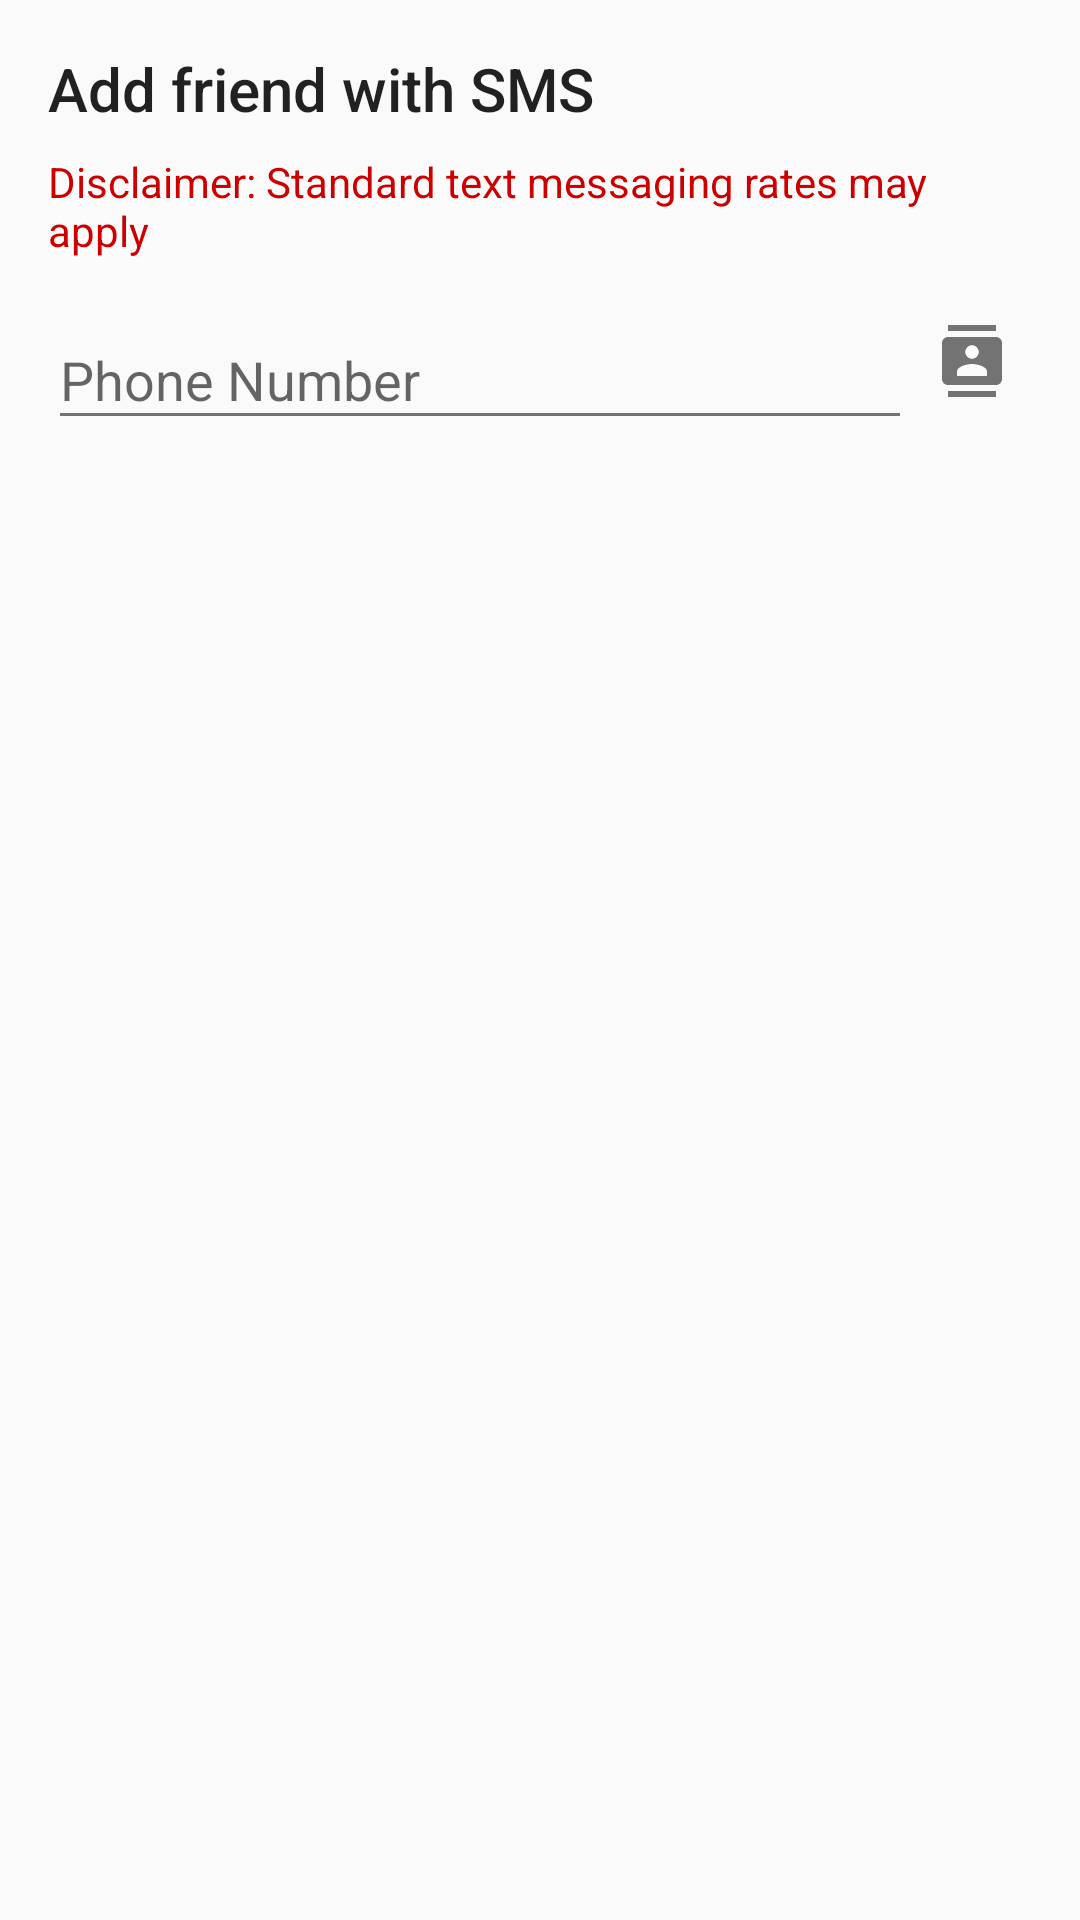

This screen was rendered from an Android layout file. Write that file and the resources it references.
<!-- AndroidManifest.xml: application theme AppTheme -->
<!-- res/layout/sms_allow_dialog.xml -->
<?xml version="1.0" encoding="utf-8"?>
<LinearLayout xmlns:android="http://schemas.android.com/apk/res/android"
              xmlns:app="http://schemas.android.com/apk/res-auto"
              android:orientation="vertical"
              android:layout_width="match_parent"
              android:layout_height="match_parent"
              android:padding="@dimen/activity_horizontal_margin"
              android:background="@color/background_mat">

    <TextView
        android:layout_width="wrap_content"
        android:layout_height="wrap_content"
        android:layout_marginBottom="@dimen/sms_allow_dialog_margin"
        android:text="@string/dialog_title_sms_add_friend"
        style="@style/Base.TextAppearance.AppCompat.Title"
        android:textColor="@color/primary_text"/>

    <TextView
        android:layout_width="wrap_content"
        android:layout_height="wrap_content"
        android:layout_marginBottom="@dimen/sms_allow_dialog_margin"
        android:text="@string/sms_disclaimer"
        android:textColor="@android:color/holo_red_dark"/>

    <LinearLayout
        android:layout_width="match_parent"
        android:layout_height="wrap_content"
        android:orientation="horizontal">

        <android.support.design.widget.TextInputLayout
            android:layout_width="match_parent"
            android:layout_height="wrap_content"
            android:layout_weight="1">

            <EditText
                android:id="@+id/sms_number_edit_text"
                android:layout_width="match_parent"
                android:layout_height="wrap_content"
                android:hint="@string/phone_number"
                android:inputType="phone"
                android:maxLines="1"
                android:textColor="@color/primary_text"
                android:textColorHint="@color/hint_text"/>
        </android.support.design.widget.TextInputLayout>

        <RelativeLayout
            android:layout_width="wrap_content"
            android:layout_height="wrap_content"
            android:background="?attr/selectableItemBackgroundBorderless"
            android:layout_gravity="center_vertical"
            android:padding="@dimen/image_button_padding"
            android:onClick="importContact">

            <ImageView
                android:layout_width="wrap_content"
                android:layout_height="wrap_content"
                app:srcCompat="@drawable/ic_contacts_24dp"/>
        </RelativeLayout>

    </LinearLayout>

</LinearLayout>
<!-- resources referenced by this layout -->
<resources>
  <color name="background_mat">#FAFAFA</color>
  <color name="hint_text">#61000000</color>
  <color name="primary_text">#DE000000</color>
  <dimen name="activity_horizontal_margin">16dp</dimen>
  <dimen name="image_button_padding">8dp</dimen>
  <dimen name="sms_allow_dialog_margin">8dp</dimen>
  <!-- drawable ic_contacts_24dp (drawable) -->
  <?xml version="1.0" encoding="UTF-8" standalone="no"?>
  <vector xmlns:android="http://schemas.android.com/apk/res/android" android:height="24dp" android:viewportHeight="24.0" android:viewportWidth="24.0" android:width="24dp">
      <path android:fillColor="#8A000000" android:pathData="M20,0L4,0v2h16L20,0zM4,24h16v-2L4,22v2zM20,4L4,4c-1.1,0 -2,0.9 -2,2v12c0,1.1 0.9,2 2,2h16c1.1,0 2,-0.9 2,-2L22,6c0,-1.1 -0.9,-2 -2,-2zM12,6.75c1.24,0 2.25,1.01 2.25,2.25s-1.01,2.25 -2.25,2.25S9.75,10.24 9.75,9 10.76,6.75 12,6.75zM17,17L7,17v-1.5c0,-1.67 3.33,-2.5 5,-2.5s5,0.83 5,2.5L17,17z"/>
  </vector>
  <string name="dialog_title_sms_add_friend">Add friend with SMS</string>
  <string name="phone_number">Phone Number</string>
  <string name="sms_disclaimer">Disclaimer: Standard text messaging rates may apply</string>
  <style name="AppTheme" parent="Theme.AppCompat.DayNight.DarkActionBar">
          <item name="colorPrimary">@color/primary</item>
          <item name="colorPrimaryDark">@color/primary_dark</item>
          <item name="colorAccent">@color/accent</item>
          <item name="itemBackground">@color/background_mat</item>
          <item name="itemTextAppearance">@style/AppTheme.PopupText</item>
          <item name="android:textColorPrimary">@color/primary_text</item>
          <item name="android:textColorSecondary">@color/secondary_text</item>
          <item name="preferenceTheme">@style/PreferenceThemeOverlay.v14.Material</item>
      </style>
  <color name="primary">#3F51B5</color>
  <color name="primary_dark">#303F9F</color>
  <color name="accent">#4CAF50</color>
  <style name="AppTheme.PopupText">
          <item name="android:textColor">@color/primary_text</item>
      </style>
  <color name="secondary_text">#8A000000</color>
</resources>
